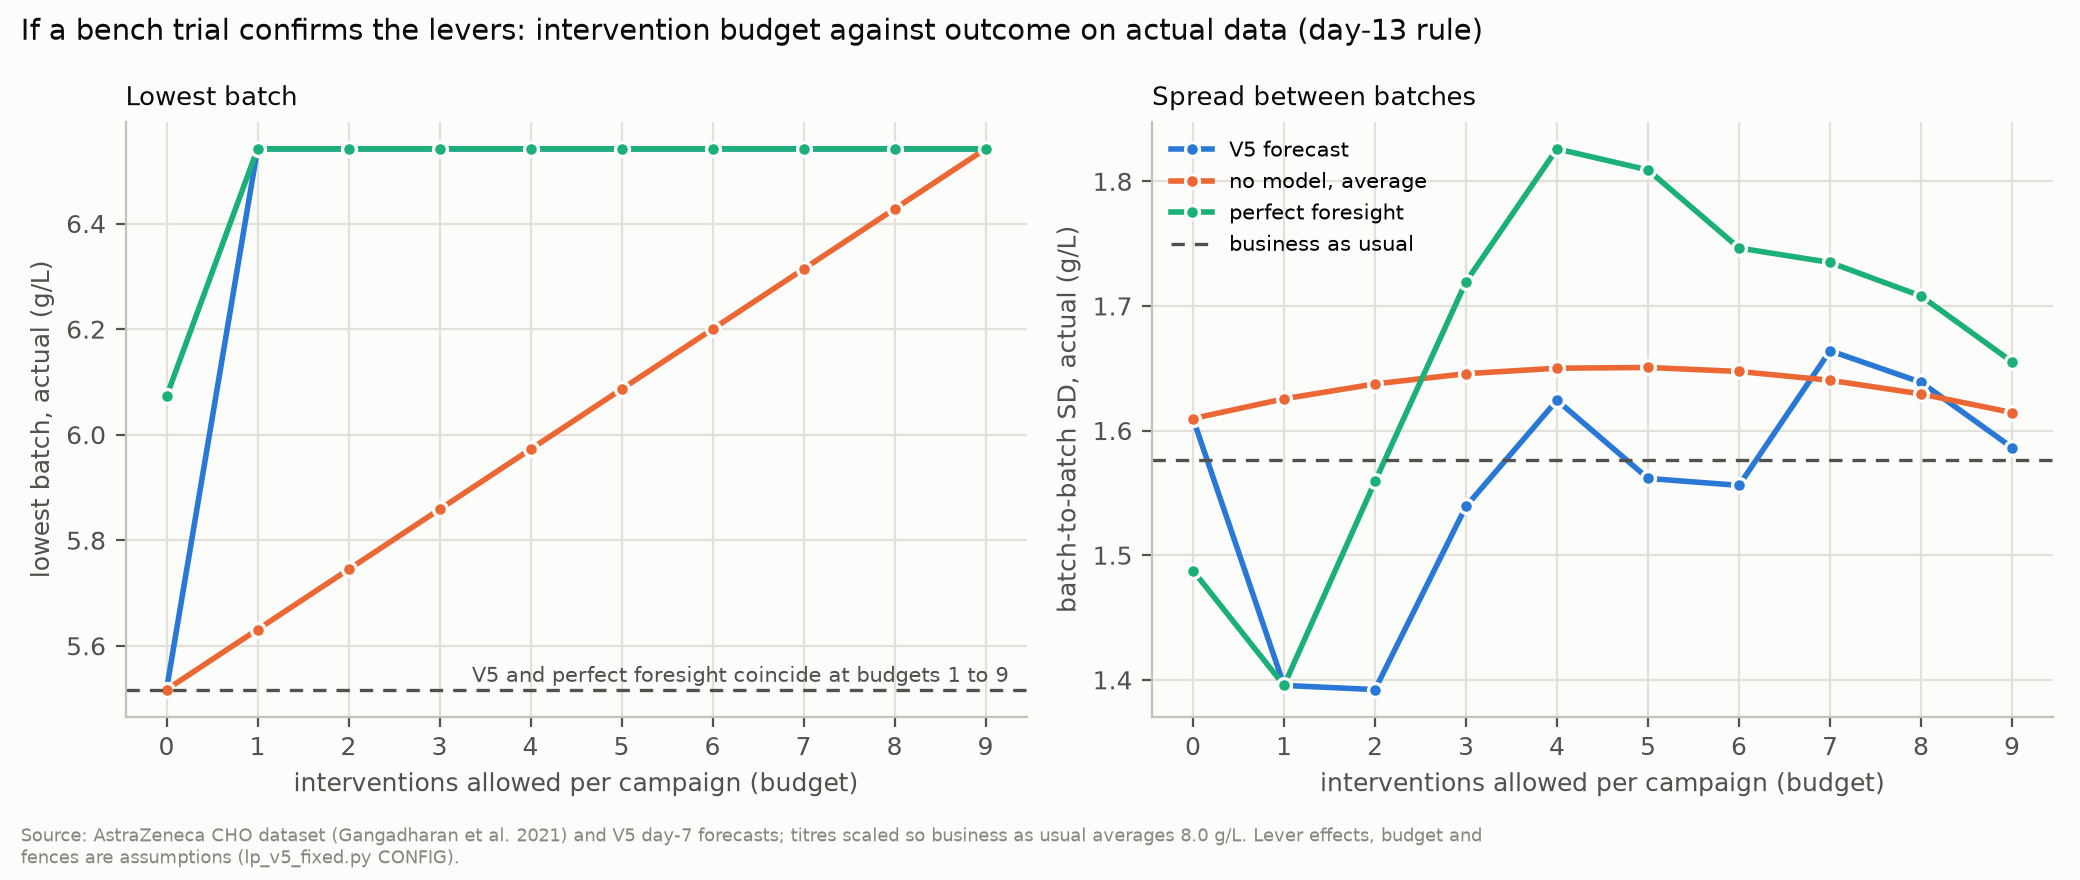

The data file committed next to this chart (first rows):
budget, plan, lowest_g_L, mean_g_L, SD_g_L, CV_pct, range_g_L, total_kg, kg_per_batch, interventions, viability_below_trigger, below_trigger_runs, early_harvests, extra_protein_a_cycles, max_kg_per_harvest, max_kg_run, max_dead_cell_density, max_dead_cell_run, relative_protein_a_cycles, DS1_fails, DS2_fails, DS3_fails, DS4_fails, harvest_days
0, (a) V5 forecast, 5.517, 8.485, 1.61, 18.97, 5.114, 152.7, 16.97, 0, 1.0, C25, 1.0, 0.0, 21.26, C25, 0.2033, C25, 1.061, 0.0, 0.0, 1.0, 0.0, 13 14 13 14 15 15 15 15 15
0, (b) no model, average, 5.517, 8.485, 1.61, 18.97, 5.114, 152.7, , 0, 1.0, , 1.0, 0.0, , , , , 1.061, , , , , 
0, (c) perfect foresight, 6.072, 8.547, 1.488, 17.41, 4.559, 153.8, 17.09, 0, 1.0, C25, 1.0, 0.0, 21.26, C25, 0.2033, C25, 1.068, 0.0, 0.0, 1.0, 0.0, 13 14 13 15 15 15 15 15 15
1, (a) V5 forecast, 6.542, 8.599, 1.395, 16.23, 4.09, 154.8, 17.2, 1, 1.0, C25, 1.0, 0.0, 21.26, C25, 0.2033, C25, 1.075, 0.0, 0.0, 1.0, 0.0, 13 14 13 15 15 15 15 15 15
1, (b) no model, average, 5.631, 8.568, 1.625, 18.97, 5.166, 154.2, , 1, 1.0, , 1.0, 0.0, , , , , 1.071, , , , , 
1, (c) perfect foresight, 6.542, 8.599, 1.395, 16.23, 4.09, 154.8, 17.2, 1, 1.0, C25, 1.0, 0.0, 21.26, C25, 0.2033, C25, 1.075, 0.0, 0.0, 1.0, 0.0, 13 14 13 15 15 15 15 15 15
2, (a) V5 forecast, 6.542, 8.671, 1.392, 16.05, 4.09, 156.1, 17.34, 2, 1.0, C25, 1.0, 0.0, 21.26, C25, 0.2033, C25, 1.084, 0.0, 0.0, 1.0, 0.0, 13 14 13 15 15 15 15 15 15
2, (b) no model, average, 5.745, 8.65, 1.637, 18.93, 5.202, 155.7, , 2, 1.0, , 1.0, 0.0, , , , , 1.081, , , , , 
2, (c) perfect foresight, 6.542, 8.731, 1.559, 17.86, 4.344, 157.2, 17.46, 2, 1.0, C25, 1.0, 0.0, 21.77, C14, 0.2033, C25, 1.091, 0.0, 0.0, 1.0, 0.0, 13 15 13 15 15 15 15 15 15
3, (a) V5 forecast, 6.542, 8.755, 1.539, 17.58, 4.841, 157.6, 17.51, 3, 1.0, C25, 1.0, 0.0, 22.77, C25, 0.1598, C25, 1.094, 0.0, 0.0, 1.0, 0.0, 13 14 13 15 15 15 15 15 15
3, (b) no model, average, 5.859, 8.732, 1.646, 18.85, 5.222, 157.2, , 3, 1.0, , 1.0, 0.0, , , , , 1.092, , , , , 
3, (c) perfect foresight, 6.542, 8.832, 1.719, 19.47, 5.001, 159, 17.67, 3, 1.0, C25, 1.0, 0.0, 23.09, C25, 0.1598, C25, 1.104, 0.0, 0.0, 1.0, 0.0, 13 15 13 15 15 15 15 15 15
4, (a) V5 forecast, 6.542, 8.846, 1.624, 18.36, 4.841, 159.2, 17.69, 4, 1.0, C25, 1.0, 0.0, 22.77, C25, 0.1598, C25, 1.106, 0.0, 0.0, 1.0, 0.0, 13 14 13 15 15 15 15 15 15
4, (b) no model, average, 5.972, 8.815, 1.65, 18.72, 5.225, 158.7, , 4, 1.0, , 1.0, 0.0, , , , , 1.102, , , , , 
4, (c) perfect foresight, 6.542, 8.919, 1.826, 20.47, 5.001, 160.5, 17.84, 4, 1.0, C25, 1.0, 0.0, 23.09, C25, 0.1598, C25, 1.115, 0.0, 0.0, 1.0, 0.0, 13 15 13 15 15 15 15 15 15
5, (a) V5 forecast, 6.542, 8.917, 1.562, 17.51, 4.841, 160.5, 17.83, 5, 1.0, C25, 1.0, 0.0, 22.77, C25, 0.1598, C25, 1.115, 0.0, 0.0, 1.0, 0.0, 13 14 13 15 15 15 15 15 15
5, (b) no model, average, 6.086, 8.897, 1.651, 18.55, 5.213, 160.2, , 5, 1.0, , 1.0, 0.0, , , , , 1.112, , , , , 
5, (c) perfect foresight, 6.542, 8.991, 1.809, 20.12, 5.001, 161.8, 17.98, 5, 1.0, C25, 1.0, 0.0, 23.09, C25, 0.1598, C25, 1.124, 0.0, 0.0, 1.0, 0.0, 13 15 13 15 15 15 15 15 15
6, (a) V5 forecast, 6.542, 8.987, 1.556, 17.31, 4.841, 161.8, 17.97, 6, 1.0, C25, 1.0, 0.0, 22.77, C25, 0.1598, C25, 1.123, 0.0, 0.0, 1.0, 0.0, 13 14 13 15 15 15 15 15 15
6, (b) no model, average, 6.2, 8.98, 1.647, 18.35, 5.184, 161.6, , 6, 1.0, , 1.0, 0.0, , , , , 1.123, , , , , 
6, (c) perfect foresight, 6.542, 9.062, 1.746, 19.27, 5.001, 163.1, 18.12, 6, 1.0, C25, 1.0, 0.0, 23.09, C25, 0.1598, C25, 1.133, 0.0, 0.0, 1.0, 0.0, 13 15 13 15 15 15 15 15 15
7, (a) V5 forecast, 6.542, 9.073, 1.664, 18.34, 4.841, 163.3, 18.15, 7, 1.0, C25, 1.0, 0.0, 22.77, C25, 0.1598, C25, 1.134, 0.0, 0.0, 1.0, 0.0, 13 14 13 15 15 15 15 15 15
7, (b) no model, average, 6.314, 9.062, 1.64, 18.1, 5.139, 163.1, , 7, 1.0, , 1.0, 0.0, , , , , 1.133, , , , , 
7, (c) perfect foresight, 6.542, 9.132, 1.735, 19, 5.001, 164.4, 18.26, 7, 1.0, C25, 1.0, 0.0, 23.09, C25, 0.1598, C25, 1.141, 0.0, 0.0, 1.0, 0.0, 13 15 13 15 15 15 15 15 15
8, (a) V5 forecast, 6.542, 9.143, 1.639, 17.92, 4.841, 164.6, 18.29, 8, 1.0, C25, 1.0, 0.0, 22.77, C25, 0.1598, C25, 1.143, 0.0, 0.0, 1.0, 0.0, 13 14 13 15 15 15 15 15 15
8, (b) no model, average, 6.428, 9.145, 1.629, 17.82, 5.078, 164.6, , 8, 1.0, , 1.0, 0.0, , , , , 1.143, , , , , 
8, (c) perfect foresight, 6.542, 9.201, 1.708, 18.56, 5.001, 165.6, 18.4, 8, 1.0, C25, 1.0, 0.0, 23.09, C25, 0.1598, C25, 1.15, 0.0, 0.0, 1.0, 0.0, 13 15 13 15 15 15 15 15 15
9, (a) V5 forecast, 6.542, 9.209, 1.586, 17.23, 4.841, 165.8, 18.42, 9, 1.0, C25, 1.0, 0.0, 22.77, C25, 0.1598, C25, 1.151, 0.0, 0.0, 1.0, 0.0, 13 14 13 15 15 15 15 15 15
9, (b) no model, average, 6.542, 9.227, 1.615, 17.5, 5.001, 166.1, , 9, 1.0, , 1.0, 0.0, , , , , 1.153, , , , , 
9, (c) perfect foresight, 6.542, 9.268, 1.655, 17.86, 5.001, 166.8, 18.54, 9, 1.0, C25, 1.0, 0.0, 23.09, C25, 0.1598, C25, 1.158, 0.0, 0.0, 1.0, 0.0, 13 15 13 15 15 15 15 15 15
